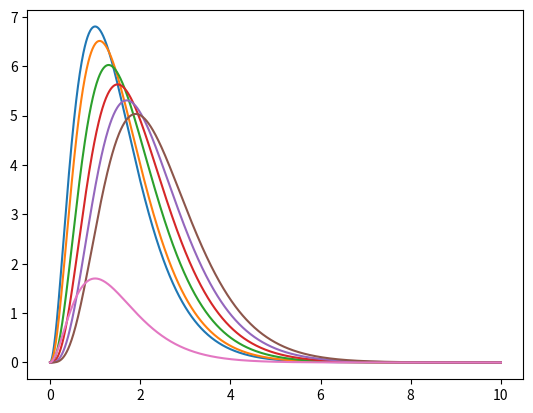

Here is the Python script that generated this plot:
"""
Experiments with generalized STOs

From I. Complete and orthonormal sets of exponential-type orbitals
with noninteger principal quantum numbers
https://arxiv.org/pdf/2205.02317.pdf
"""

from dataclasses import dataclass
import numpy as np
from math import pi
from numpy import exp, sqrt, linspace
from matplotlib import pyplot as plt
from numpy import ndarray as array
from scipy.special import genlaguerre, gamma
from math import factorial


def gamma_(a: float, x: float = 0) -> float:
    """Eq 9, Γ. An extension of the factorial function to complex numbers."""
    result = 0

    dt = 0.01
    num_vals = 1_000

    t = x
    for i in range(num_vals):
        print("T", t ** (a - 1) * exp(-t) * dt)
        result += t ** (a - 1) * exp(-t) * dt

        t += dt

    return result


@dataclass
class GenStoTerms:
    """
    Set up variables for a generalized STO that can be used across multiple positions.
    These are the terms that don't depend on position (or r).
    """
    n_st: float
    l_st: float
    zeta: float
    term0: float
    L: genlaguerre

    @classmethod
    def new(cls, eps: float, n: int) -> "GenStoTerms":
        l = 0  # todo: A/R

        # Star definitions: See Eq 16.
        n_st = n + eps
        l_st = l + eps
        zeta = 1.0 / n_st

        # todo temp
        zeta = 1
#         n_st = 1 / zeta

        eps3 = 1
        # Set to 1 for use with eq 17.

        term0_num = (2.0 * zeta) ** 3 * gamma(n_st - l_st - eps3 + 1)

        term0_denom = 2 * n_st * gamma(n_st + l_st + 1)  # eq17
        # term0_denom = gamma(n_st + l_st + eps3 + 1)  # eq30

        # term0 here is eq 18 or 30
        term0 = sqrt(term0_num / term0_denom)

        lg_term_a = n_st - l_st - 1  # Eq 17
        lg_term_b = 2 * l_st + 1  # Eq 17

        print(
            f"n: {n_st}, l: {l_st}, zeta: {zeta} lg_a: {lg_term_a}, lg_b: {lg_term_b}"
        )

        # lg_term_a = n_st - l_st - eps3,   # Eq 30
        # lg_term_b = 2 * l_st + 2 * eps3  # eq 30

        if lg_term_a < 0:  # Generally happens very close to 0.
            lg_term_a = 0

        # Temporary hack
        lg_term_a = round(lg_term_a)  # Eg so we don't get an error when A = 0.9999

        #     if lg_term_b < 0:  # Generally happens very close to 0.
        #         print("LG B: ", lg_term_b)
        #         lg_term_b = 0

        L = genlaguerre(lg_term_a, lg_term_b)

        return cls(n_st, l_st, zeta, term0, L)


def sto_generalized(t: GenStoTerms, posit_sample: array) -> float:
    """This is currently based off Equation 17 and 30 in that paper."""

    posit = np.array([0.0, 0.0, 0.0])
    r = np.linalg.norm(posit_sample - posit)

    eps3 = 1
    # Set to 1 for use with eq 17.

    term1 = (2.0 * t.zeta * r) ** (t.l_st + eps3 - 1)

    exp_term = exp(-t.zeta * r)

    polynomial_term = t.L(2.0 * t.zeta * r)

    #     print(f"0: {t.term0} 1: {term1}, e: {exp_term}, p: {polynomial_term}")

    R = t.term0 * term1 * exp_term * polynomial_term

    return R



def radial(xi: float, n: int, posit_sample: array) -> float:
    l = 0
    posit = np.array([0.0, 0.0, 0.0])
    r = np.linalg.norm(posit_sample - posit)

    exp_term = exp(-xi * r / n)

    L = genlaguerre(n - l - 1, 2 * l + 1)

    polynomial_term = (2.0 * r / n) ** l * L(2.0 * r / n)

    return polynomial_term * exp_term


def main():
    # We'll say y and z = 0, for radial functions.
    x = linspace(0, 10, 1000)
    n = 1

    #     for xi in [1., 1.2, 1.4, 1.6, 1.8, 2., 10.]:
    for eps in [0.0, 0.1, 0.3, 0.5, 0.7, 0.9]:
        values = np.zeros(x.size)

        sto_terms = GenStoTerms.new(eps, n)

        for i in range(x.size):
            R = sto_generalized(sto_terms, np.array([x[i], 0.0, 0.0]))

            r = np.linalg.norm(x[i])
            values[i] = 4.0 * pi * r**2 * R**2

        plt.plot(x, values)

    values_trad = np.zeros(x.size)
    for i in range(x.size):
        R = radial(1., n, np.array([x[i], 0.0, 0.0]))

        r = np.linalg.norm(x[i])
        values_trad[i] = 4.0 * pi * r**2 * R**2

    plt.plot(x, values_trad)

    plt.show()


main()
